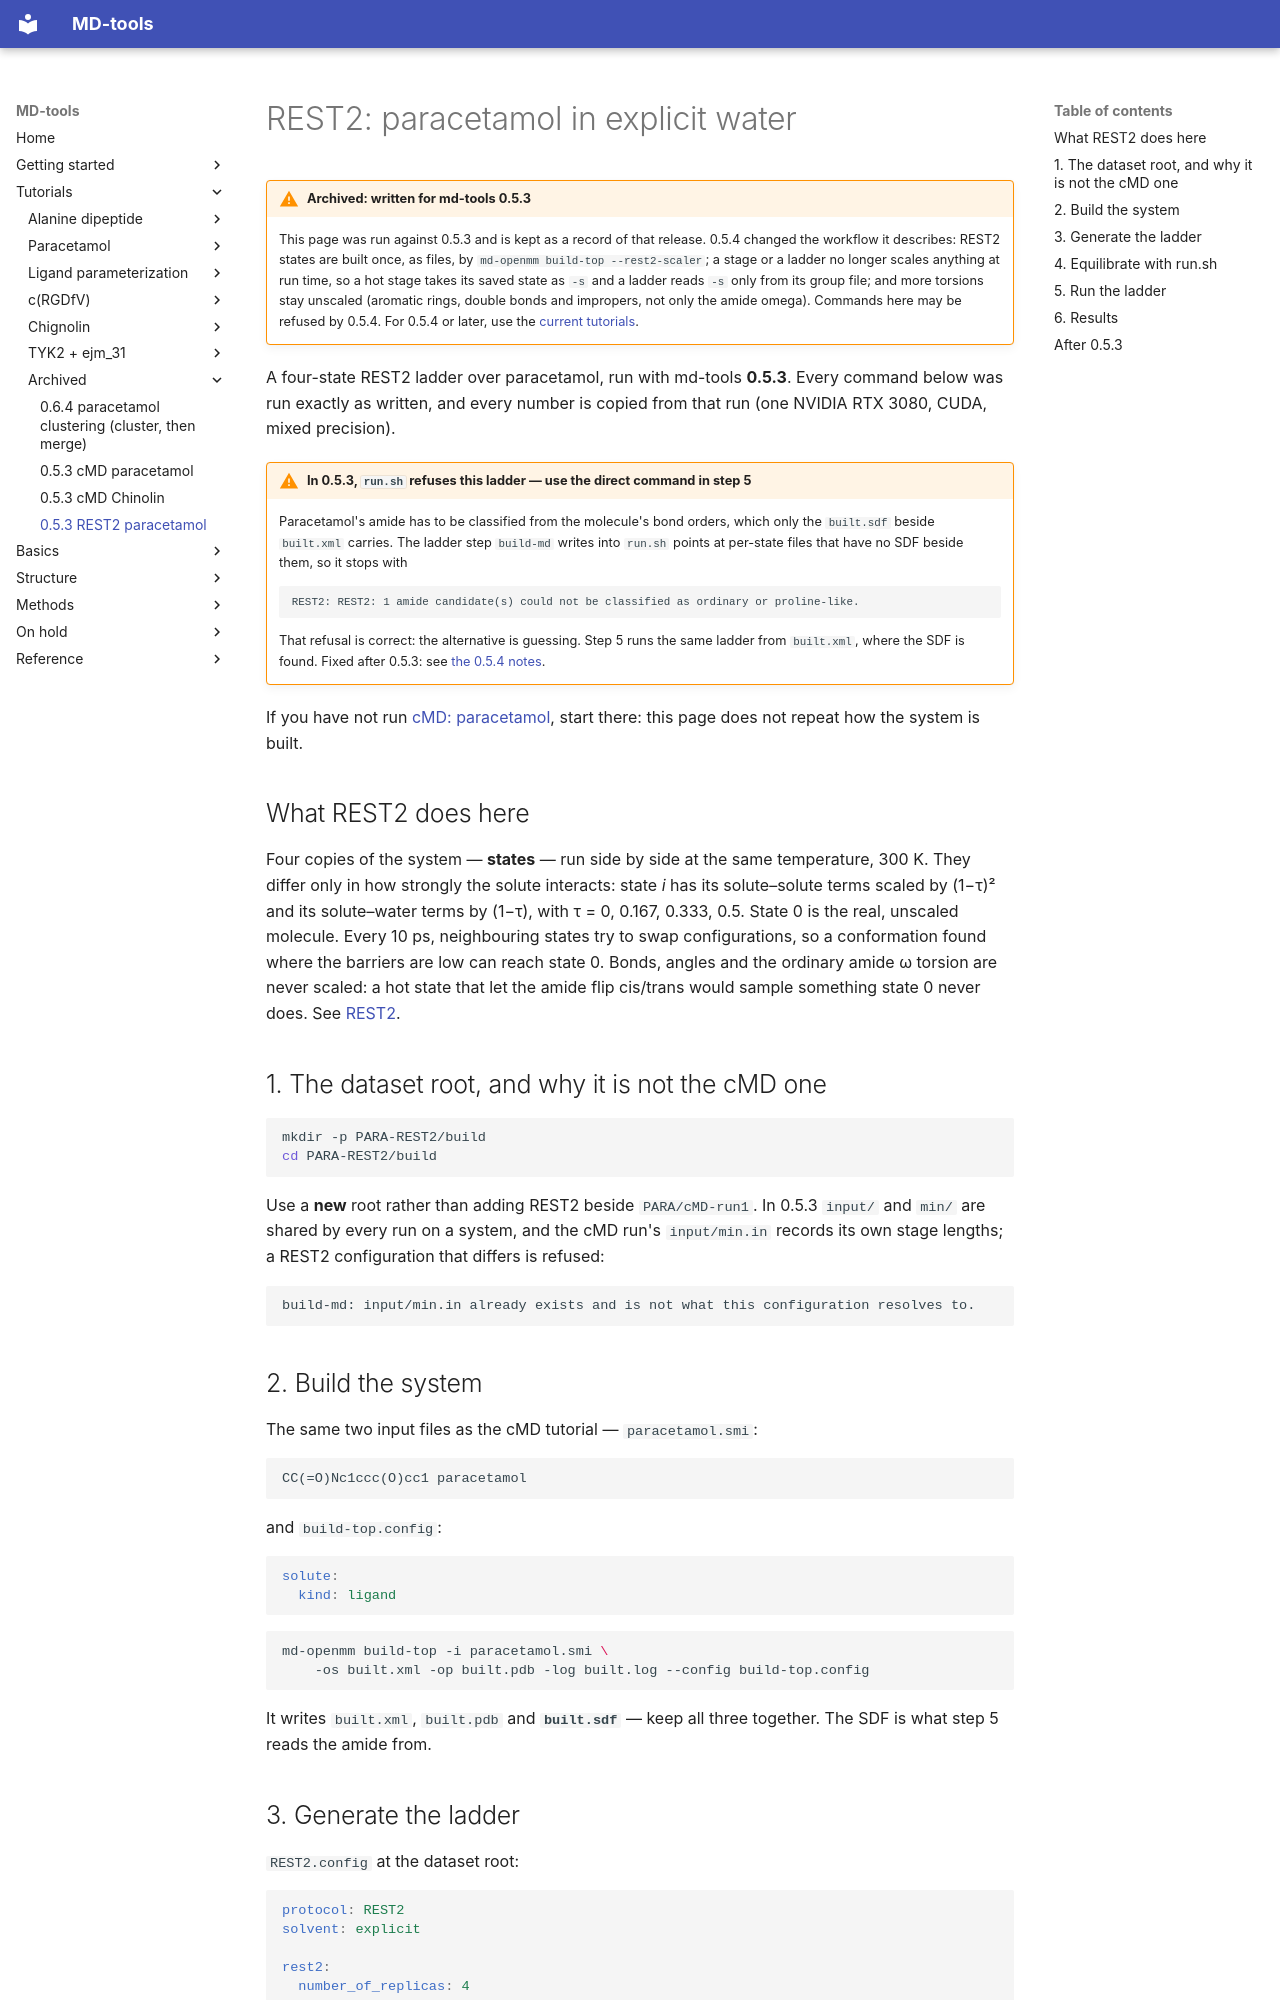

repository: csy0000/MD-tools · page: tutorial/archived/0.5.3/REST2/paracetamol/index.html · generator: mkdocs

# REST2: paracetamol in explicit water

!!! warning "Archived: written for md-tools 0.5.3"
    This page was run against 0.5.3 and is kept as a record of that release. 0.5.4 changed the
    workflow it describes: REST2 states are built once, as files, by
    `md-openmm build-top --rest2-scaler`; a stage or a ladder no longer scales anything at run
    time, so a hot stage takes its saved state as `-s` and a ladder reads `-s` only from its group
    file; and more torsions stay unscaled (aromatic rings, double bonds and impropers, not only the
    amide omega). Commands here may be refused by 0.5.4. For 0.5.4 or later, use the
    [current tutorials](../../../README.md).

A four-state REST2 ladder over paracetamol, run with md-tools **0.5.3**. Every command below was
run exactly as written, and every number is copied from that run (one NVIDIA RTX 3080, CUDA, mixed
precision).

!!! warning "In 0.5.3, `run.sh` refuses this ladder — use the direct command in step 5"
    Paracetamol's amide has to be classified from the molecule's bond orders, which only the
    `built.sdf` beside `built.xml` carries. The ladder step `build-md` writes into `run.sh` points
    at per-state files that have no SDF beside them, so it stops with

    ```text
    REST2: REST2: 1 amide candidate(s) could not be classified as ordinary or proline-like.
    ```

    That refusal is correct: the alternative is guessing. Step 5 runs the same ladder from
    `built.xml`, where the SDF is found. Fixed after 0.5.3: see [the 0.5.4 notes](#after-053).

If you have not run [cMD: paracetamol](../cMD/paracetamol.md), start there: this page does not
repeat how the system is built.

## What REST2 does here

Four copies of the system — **states** — run side by side at the same temperature, 300 K. They
differ only in how strongly the solute interacts: state *i* has its solute–solute terms scaled by
(1−τ)² and its solute–water terms by (1−τ), with τ = 0, 0.167, 0.333, 0.5. State 0 is the real,
unscaled molecule. Every 10 ps, neighbouring states try to swap configurations, so a conformation
found where the barriers are low can reach state 0. Bonds, angles and the ordinary amide ω torsion
are never scaled: a hot state that let the amide flip cis/trans would sample something state 0
never does. See [REST2](../../../../openmm_methods/REST2/README.md).

## 1. The dataset root, and why it is not the cMD one

```bash
mkdir -p PARA-REST2/build
cd PARA-REST2/build
```

Use a **new** root rather than adding REST2 beside `PARA/cMD-run1`. In 0.5.3 `input/` and `min/` are
shared by every run on a system, and the cMD run's `input/min.in` records its own stage lengths; a
REST2 configuration that differs is refused:

```text
build-md: input/min.in already exists and is not what this configuration resolves to.
```
